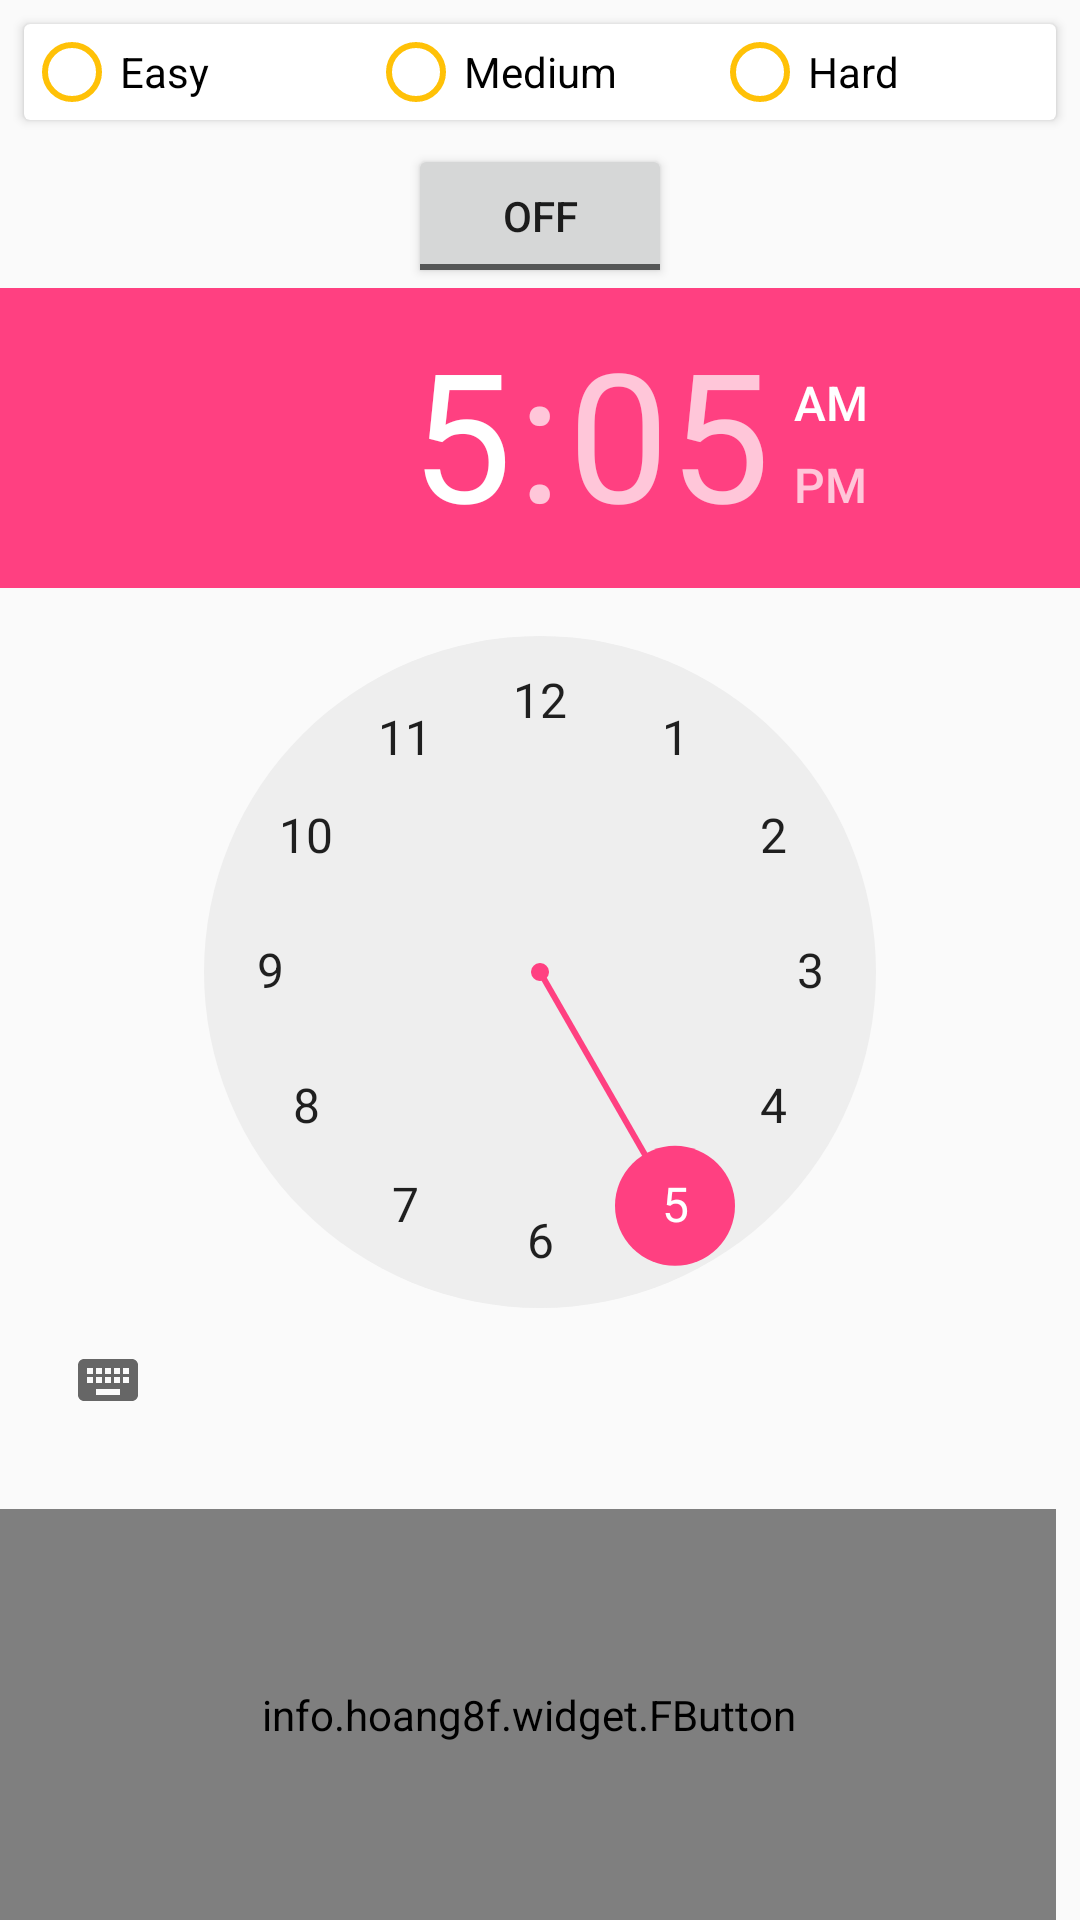

This screen was rendered from an Android layout file. Write that file and the resources it references.
<!-- AndroidManifest.xml: application theme AppTheme -->
<!-- res/layout/activity_training_settings.xml -->
<?xml version="1.0" encoding="utf-8"?>
<RelativeLayout xmlns:android="http://schemas.android.com/apk/res/android"
    xmlns:app="http://schemas.android.com/apk/res-auto"
    xmlns:tools="http://schemas.android.com/tools"
    android:layout_width="match_parent"
    android:layout_height="match_parent"
    tools:context="com.bpaware.aware.ui.TrainingSettingsActivity">

    <android.support.v7.widget.CardView
        android:layout_width="match_parent"
        android:layout_height="wrap_content"
        android:layout_margin="8dp"
        android:elevation="4dp"
android:id="@+id/card"
        android:padding="16dp">

        <RadioGroup
            android:id="@+id/rdgroup"
            android:layout_width="match_parent"
            android:layout_height="wrap_content"
            android:orientation="horizontal"
            android:weightSum="3">

            <RadioButton
                android:id="@+id/rdEasy"
                android:layout_width="0dp"
                android:layout_height="wrap_content"
                android:layout_weight="1"
                android:text="Easy"
                android:theme="@style/MyRadioButton"

                />


            <RadioButton
                android:id="@+id/rdMedium"
                android:layout_width="0dp"
                android:layout_height="wrap_content"
                android:layout_weight="1"
                android:text="Medium"

                android:theme="@style/MyRadioButton"

                />


            <RadioButton
                android:id="@+id/rdHard"
                android:layout_width="0dp"
                android:layout_height="wrap_content"
                android:layout_weight="1"
                android:text="Hard"

                android:theme="@style/MyRadioButton"

                />

        </RadioGroup>



    </android.support.v7.widget.CardView>

    <RelativeLayout
        android:layout_below="@+id/card"
        android:layout_width="match_parent"
        android:layout_height="wrap_content"
        android:id="@+id/relativeLayout">

        <ToggleButton


            android:id="@+id/swithAlarm"
            android:layout_gravity="center_horizontal"
            android:layout_width="wrap_content"
            android:textOn="On"
            android:textOff="Off" android:layout_centerHorizontal="true"
            android:layout_height="wrap_content" />

        <TimePicker
            android:layout_centerHorizontal="true"
            android:id="@+id/timePicker"
            android:layout_below="@+id/swithAlarm"
            android:layout_width="wrap_content"
            android:layout_height="wrap_content">

        </TimePicker>

    </RelativeLayout>

    <info.hoang8f.widget.FButton
        android:id="@+id/brnSave"
        android:layout_width="match_parent"
        android:layout_height="wrap_content"
        android:layout_alignEnd="@+id/card"
        android:layout_alignParentBottom="true"
        android:layout_alignRight="@+id/card"
android:textColor="@color/colorwhite"
        app:buttonColor="@color/fbutton_color_nephritis"
        android:layout_below="@+id/relativeLayout"
        android:layout_marginTop="19dp"
        android:text="Save" />
</RelativeLayout>
<!-- resources referenced by this layout -->
<resources>
  <color name="colorwhite">#FFFFFF</color>
  <color name="fbutton_color_nephritis">#27ae60</color>
  <style name="MyRadioButton" parent="Theme.AppCompat.Light">
      <item name="colorControlNormal">@color/colorPrimary</item>
      <item name="colorControlActivated">@color/colorPrimaryDark</item>
  </style>
  <style name="AppTheme" parent="Theme.AppCompat.Light.NoActionBar">
          
          <item name="colorPrimary">@color/colorPrimary</item>
          <item name="colorPrimaryDark">@color/colorPrimaryDark</item>
          <item name="colorAccent">@color/colorAccent</item>
      </style>
  <color name="colorPrimary">#FFC107</color>
  <color name="colorPrimaryDark">#FFA000</color>
  <color name="colorAccent">#FF4081</color>
</resources>
